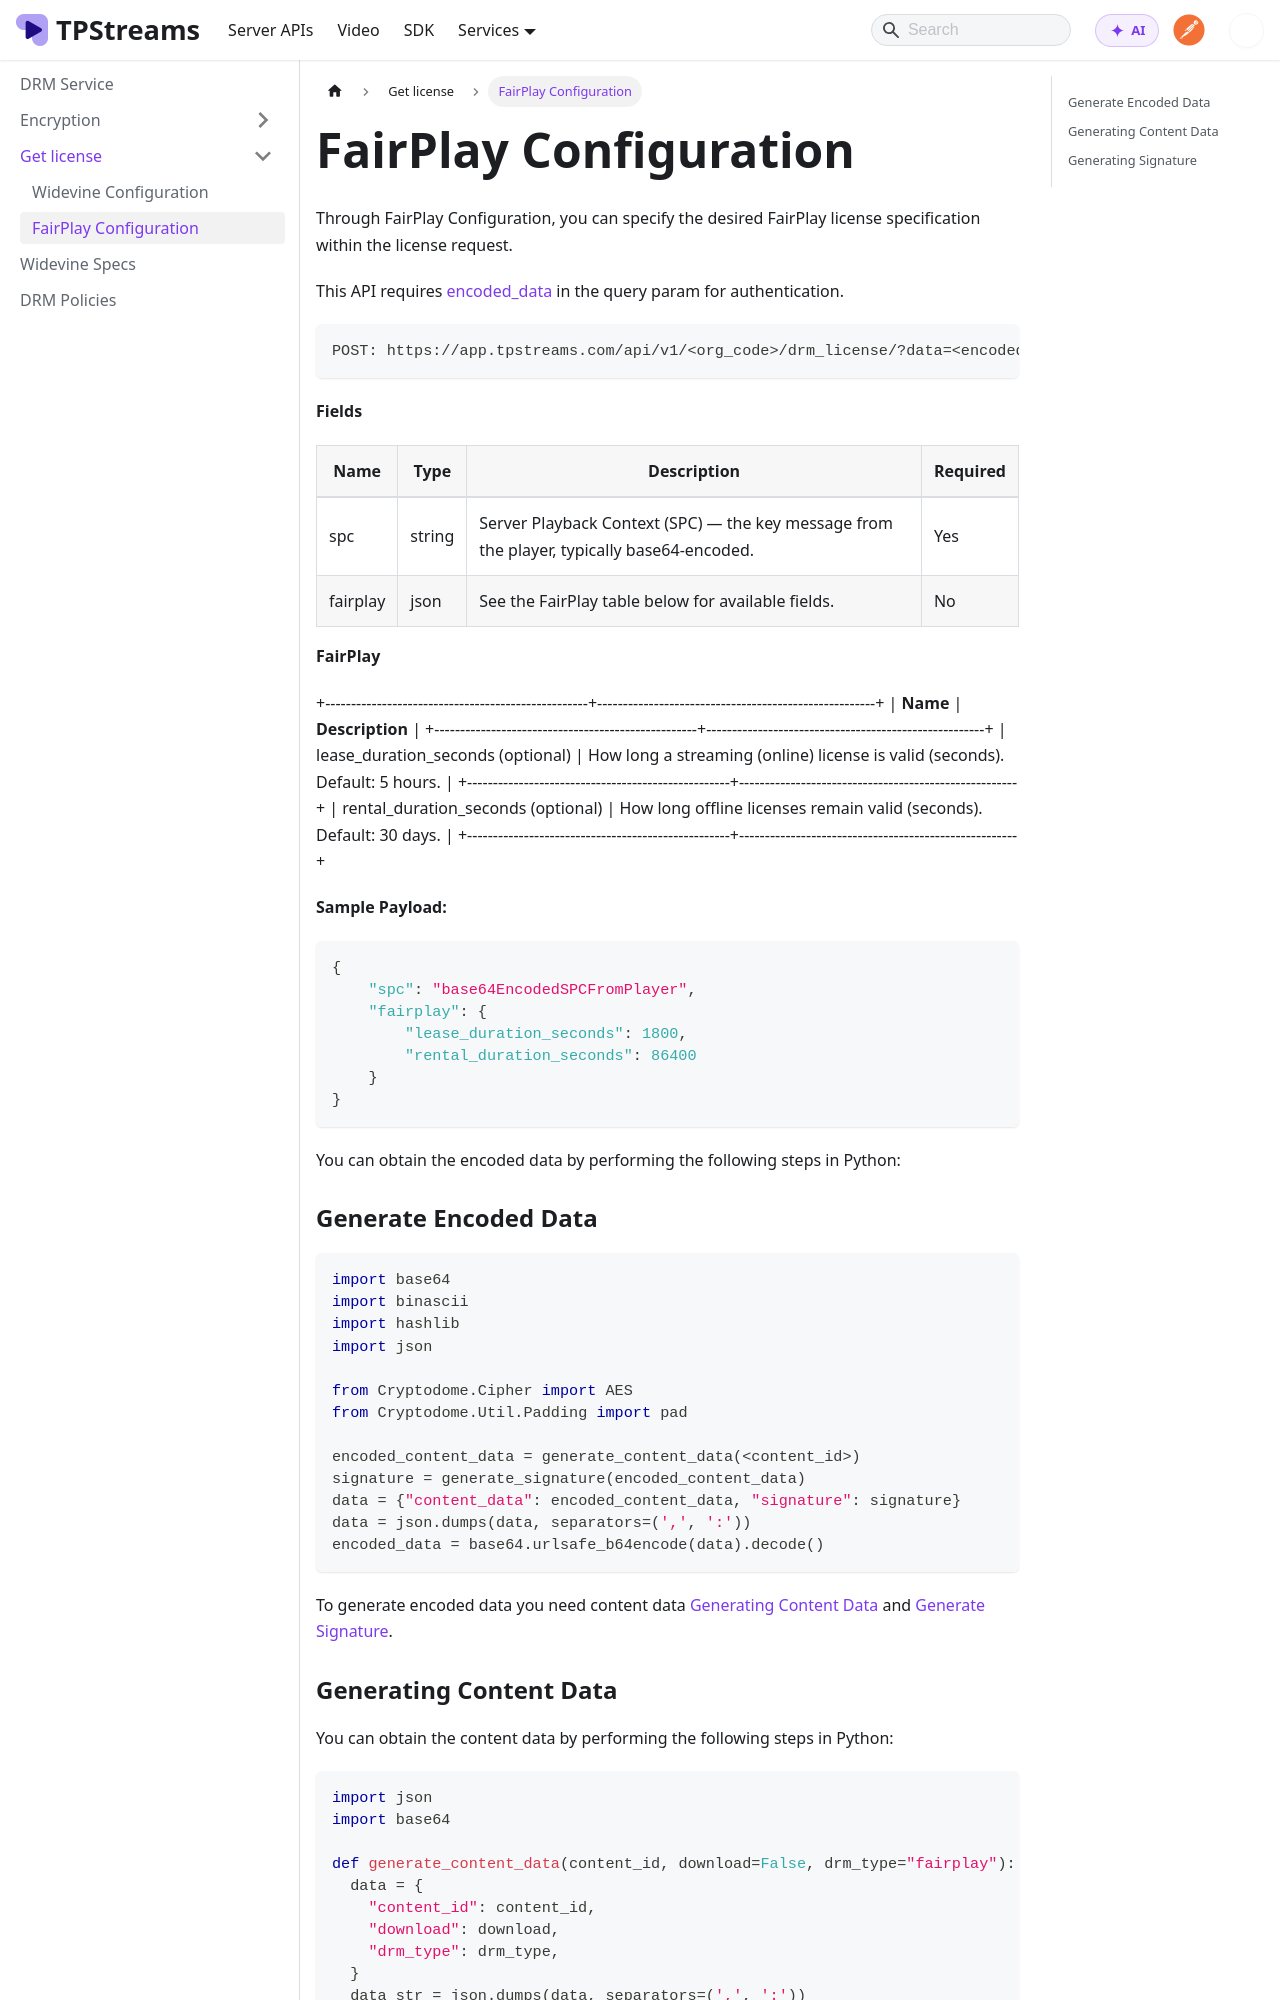

repository: testpress/streams-docs · page: docs/drm-service/fairplay-configuration/index.html · generator: docusaurus

---
sidebar_position: 6
---

# FairPlay Configuration

Through FairPlay Configuration, you can specify the desired FairPlay license specification within the license request.

This API requires [encoded_data](#generate-encoded-data) in the query param for authentication.

```bash
POST: https://app.tpstreams.com/api/v1/<org_code>/drm_license/?data=<encoded_data>/
```

**Fields**

| Name       | Type   | Description                                                | Required |
| ---------- | ------ | ---------------------------------------------------------- | -------- |
| spc        | string | Server Playback Context (SPC) — the key message from the player, typically base64-encoded. | Yes      |
| fairplay   | json   | See the FairPlay table below for available fields.          | No       |

**FairPlay**

+---------------------------------------------------+------------------------------------------------------+
| **Name**                                          |  **Description**                                     |
+---------------------------------------------------+------------------------------------------------------+
| lease_duration_seconds (optional)                 | How long a streaming (online) license is valid (seconds). Default: 5 hours. |
+---------------------------------------------------+------------------------------------------------------+
| rental_duration_seconds (optional)                | How long offline licenses remain valid (seconds). Default: 30 days. |
+---------------------------------------------------+------------------------------------------------------+

**Sample Payload:**

```json
{
    "spc": "base64EncodedSPCFromPlayer",
    "fairplay": {
        "lease_duration_seconds": 1800,
        "rental_duration_seconds": 86400
    }
}
```

You can obtain the encoded data by performing the following steps in Python:

### Generate Encoded Data

```python
import base64
import binascii
import hashlib
import json

from Cryptodome.Cipher import AES
from Cryptodome.Util.Padding import pad

encoded_content_data = generate_content_data(<content_id>)
signature = generate_signature(encoded_content_data)
data = {"content_data": encoded_content_data, "signature": signature}
data = json.dumps(data, separators=(',', ':'))
encoded_data = base64.urlsafe_b64encode(data).decode()
```

To generate encoded data you need content data [Generating Content Data](#generating-content-data) and [Generate Signature](#generating-signature).
